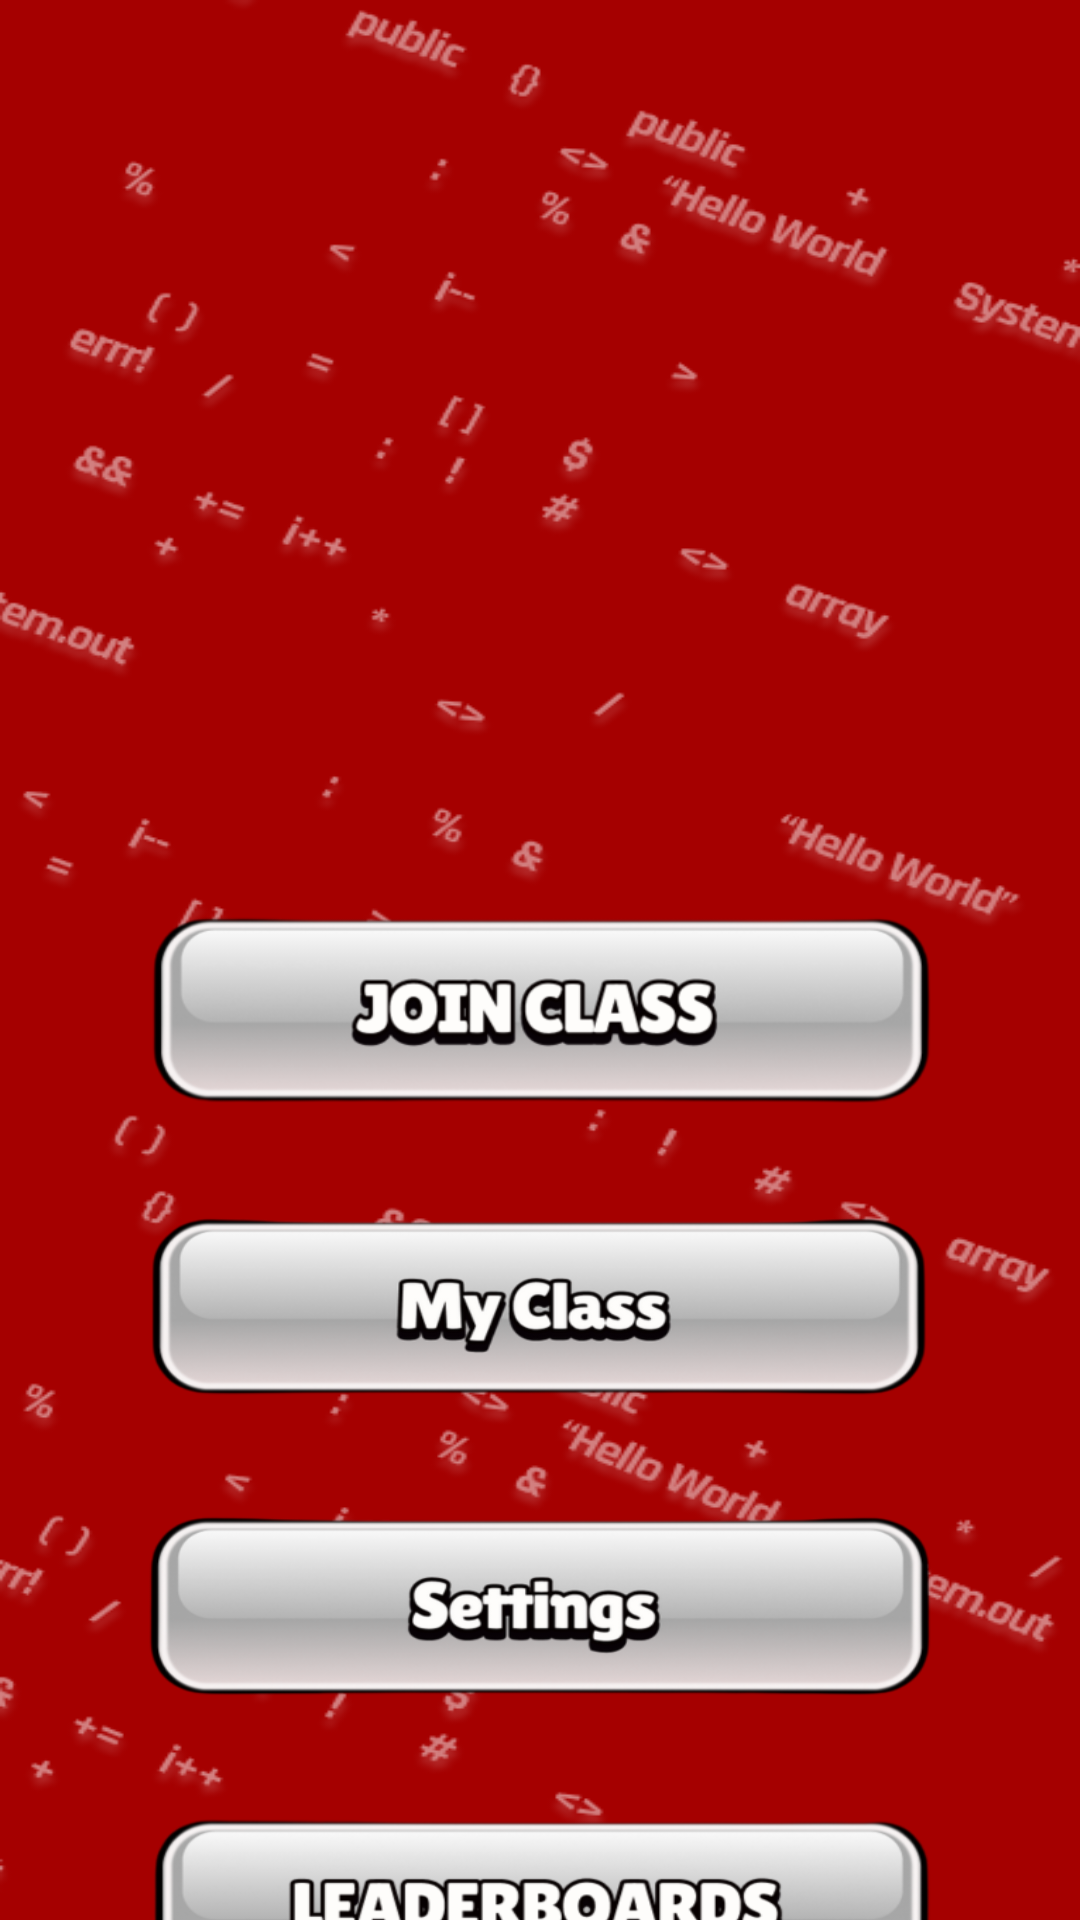

Reconstruct the res/layout file that produces this screen, plus the resources it refers to.
<!-- AndroidManifest.xml: application theme Theme.CodeClash -->
<!-- res/layout/activity_student.xml -->
<?xml version="1.0" encoding="utf-8"?>
<androidx.constraintlayout.widget.ConstraintLayout
    xmlns:android="http://schemas.android.com/apk/res/android"
    xmlns:app="http://schemas.android.com/apk/res-auto"
    xmlns:tools="http://schemas.android.com/tools"
    android:id="@+id/main"
    android:layout_width="match_parent"
    android:layout_height="match_parent"
    android:background="@drawable/redbg"
    tools:context=".MainActivity">

    <LinearLayout
        android:id="@+id/centerContainer"
        android:layout_width="0dp"
        android:layout_height="wrap_content"
        android:orientation="vertical"
        android:gravity="center_horizontal"
        android:paddingHorizontal="48dp"
        app:layout_constraintTop_toTopOf="parent"
        app:layout_constraintBottom_toBottomOf="parent"
        app:layout_constraintStart_toStartOf="parent"
        app:layout_constraintEnd_toEndOf="parent"
        app:layout_constraintWidth_max="400dp">

        

        
        <ImageView
            android:id="@+id/logoImage"
            android:layout_width="wrap_content"
            android:layout_height="233dp"
            android:layout_marginBottom="48dp"
            android:contentDescription="Code Clash Logo"
            android:scaleType="centerInside"
            android:src="@drawable/newlogo" />

        <ImageButton
            android:id="@+id/joinClassButton"
            android:layout_width="262dp"
            android:layout_height="105dp"
            android:background="@drawable/joinclass" />

        
        <ImageButton
            android:id="@+id/myClassesButton"
            android:layout_width="262dp"
            android:layout_height="100dp"
            android:background="@drawable/myclass" />

        
        <ImageButton
            android:id="@+id/settingsButton"
            android:layout_width="262dp"
            android:layout_height="100dp"
            android:background="@drawable/settings" />

        <ImageButton
            android:id="@+id/leaboardsButton"
            android:layout_width="262dp"
            android:layout_height="100dp"
            android:background="@drawable/leaderboards" />

    </LinearLayout>

</androidx.constraintlayout.widget.ConstraintLayout>
<!-- resources referenced by this layout -->
<resources>
  <!-- drawable joinclass: png bitmap (drawable, 50574 bytes) -->
  <!-- drawable leaderboards: png bitmap (drawable, 52951 bytes) -->
  <!-- drawable myclass: png bitmap (drawable, 54427 bytes) -->
  <!-- drawable redbg: png bitmap (drawable, 72580 bytes) -->
  <!-- drawable settings: png bitmap (drawable, 54066 bytes) -->
  <style name="Theme.CodeClash" parent="Theme.MaterialComponents.DayNight.NoActionBar">
          
          <item name="colorPrimary">@color/red_500</item>
          <item name="colorPrimaryVariant">@color/red_600</item>
          <item name="colorOnPrimary">@color/white</item>
          
          <item name="colorSecondary">@color/gray_400</item>
          <item name="colorSecondaryVariant">@color/gray_500</item>
          <item name="colorOnSecondary">@color/white</item>
          
          <item name="android:statusBarColor">?attr/colorPrimaryVariant</item>
          
      </style>
  <color name="red_500">#DC2626</color>
  <color name="red_600">#B91C1C</color>
  <color name="white">#FFFFFF</color>
  <color name="gray_400">#9CA3AF</color>
  <color name="gray_500">#6B7280</color>
</resources>
